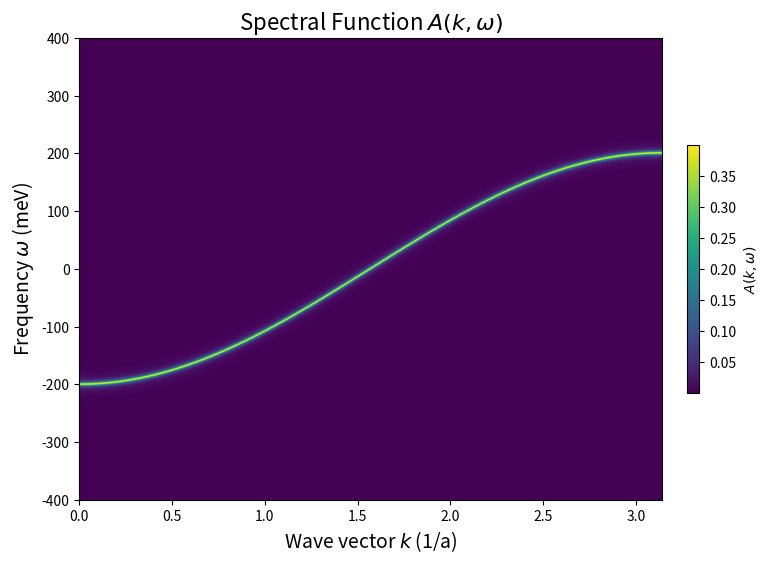

The matplotlib source for this figure:
import numpy as np
import matplotlib.pyplot as plt

# Constants
tau = 100  # meV
a = 1  # Lattice constant, assume a = 1 for simplicity
Gamma = 2.5  # Broadening in meV
k_values = np.linspace(0, np.pi/a, 500)  # k-values in the range from -π/a to π/a
omega_values = np.linspace(-400, 400, 1000)  # Omega (frequency) range in meV

# Dispersion relation E(k) = -2 * tau * cos(k * a)
E_k = -2 * tau * np.cos(k_values * a)

# Create the spectral function matrix A(k, ω)
A_kw = np.zeros((len(k_values), len(omega_values)))

# Calculate the spectral function A(k, ω) for each k and ω
for i, k in enumerate(k_values):
    for j, omega in enumerate(omega_values):
        A_kw[i, j] = Gamma / ((omega - E_k[i])**2 + Gamma**2)

# Plotting with k on X-axis and ω on Y-axis
plt.figure(figsize=(8, 6))
plt.imshow(A_kw.T, extent=[k_values[0], k_values[-1], omega_values[0], omega_values[-1]],
           aspect='auto', origin='lower', cmap='viridis')
plt.xlabel(r'Wave vector $k$ (1/a)', fontsize=14)
plt.ylabel(r'Frequency $\omega$ (meV)', fontsize=14)
plt.title('Spectral Function $A(k, \omega)$', fontsize=16)
plt.colorbar(label=r'$A(k, \omega)$', fraction=0.02, pad=0.04)
plt.show()
